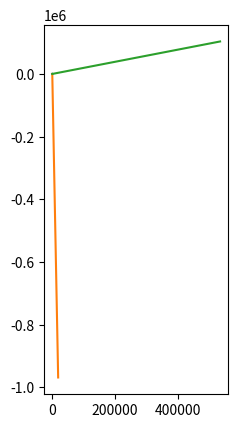

Write the Python code that produced this figure.
# %matplotlib inline

from abc import ABC, abstractmethod
import numpy as np
from numpy import array as vec
import numpy.linalg
import matplotlib.pyplot as plt
import itertools

MODEL_G = 0.5  # гравитационная постоянная
COLLISION_DISTANCE = 5.0
COLLISION_COEFFICIENT = 50.0
MODEL_DELTA_T = 0.01
TIME_TO_MODEL = 100

class Universe(ABC):
    def __init__(self):
        self.bodies = []

    @abstractmethod
    def gravity_flow_dencity_per_1_1(self, dist):
        ...

    def model_step(self):
        for b1, b2 in itertools.product(self.bodies, self.bodies):
            if b1 != b2:
                b1.apply_force(b1.force_induced_by_other(b2))
        for b in self.bodies:
            b.advance()

    def add_body(self, body):
        self.bodies.append(body)


class MaterialPoint:
    def __init__(self, universe, mass, position, velocity):
        self.universe = universe
        self.mass = mass
        self.position = position
        self.velocity = velocity
        universe.add_body(self)

        self.ptrace = [self.position.copy()]
        self.vtrace = [self.velocity.copy()]
    
    def force_induced_by_other(self, other):
        delta_p = other.position - self.position
        distance = numpy.linalg.norm(delta_p)
        force_direction = delta_p / distance
        force = force_direction * self.mass * other.mass *\
                self.universe.gravity_flow_dencity_per_1_1(distance)
        return force

    def advance(self):
        """Перемещаем тело, исходя из его скорости"""
        self.position += self.velocity * MODEL_DELTA_T
        self.ptrace.append(self.position.copy())
        self.vtrace.append(self.velocity.copy())

    def apply_force(self, force):
        self.velocity += force * MODEL_DELTA_T / self.mass


class Universe3D(Universe):
    def __init__(self, G, k, collision_distance):
        super().__init__()
        self.G = G
        self.k = k
        self.collision_distance = collision_distance

    def gravity_flow_dencity_per_1_1(self, dist):
        if dist > self.collision_distance:
            return self.G / dist ** 2
        else:
            return -self.k / dist ** 2


class Universe2D(Universe):
    def __init__(self, G, k, collision_distance):
        super().__init__()
        self.G = G
        self.k = k
        self.collision_distance = collision_distance

    def gravity_flow_dencity_per_1_1(self, dist):
        if dist > self.collision_distance:
            return self.G / dist
        else:
            return -self.k / dist

u = Universe2D(MODEL_G, COLLISION_COEFFICIENT, COLLISION_DISTANCE)
# u = Universe3D(MODEL_G, 20, 4)

bodies = [
    MaterialPoint(u, 50000., vec([  0.,   0.]), vec([ 0.,   0.])),
    MaterialPoint(u,     10., vec([100.,   0.]), vec([ 0., -10.])),
    MaterialPoint(u,     10., vec([  0., 100.]), vec([15.,   0.]))
]
    
steps = int(TIME_TO_MODEL / MODEL_DELTA_T)
for stepn in range(steps):
    u.model_step()


plt.gca().set_aspect('equal')

for b in bodies:
    # Вот так понятно
    # t = b.ptrace
    # xs = [p[0] for p in t]
    # ys = [p[1] for p in t]
    # plt.plot(xs, ys)
    # А так — лихо. Кто объяснит? =)
    plt.plot(*tuple(map(list, zip(*b.ptrace))))

plt.show();
